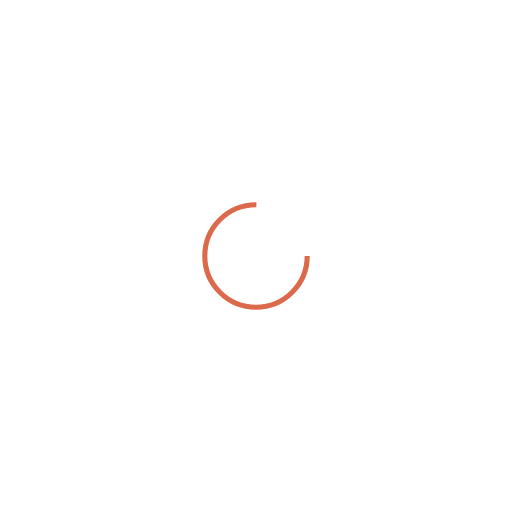
t = 0.00 s
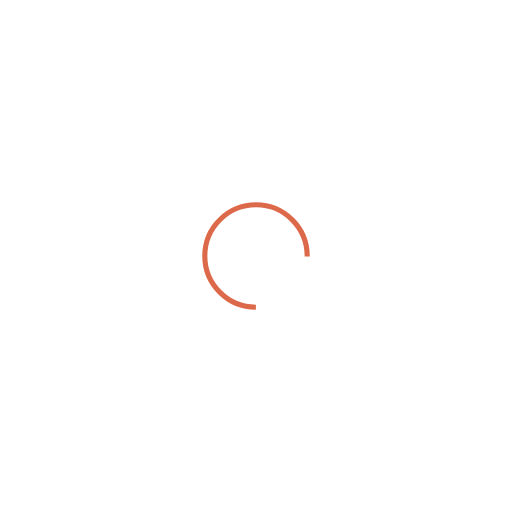
t = 0.32 s
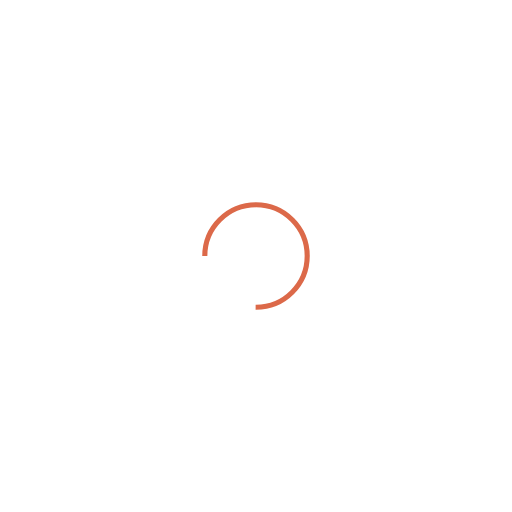
t = 0.64 s
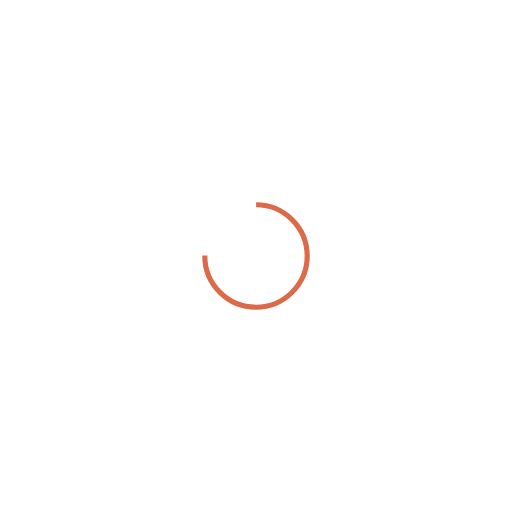
t = 0.96 s

The animated SVG that drew these frames (rendered in a browser with its animation timeline set to each time). Animation: 1 SMIL element (animateTransform=1); one cycle of 1.28 s, repeats indefinitely.

<svg xmlns="http://www.w3.org/2000/svg" viewBox="0 0 100 100" preserveAspectRatio="xMidYMid" style="shape-rendering: auto; display: block; background: transparent;" width="200" height="200" xmlns:xlink="http://www.w3.org/1999/xlink"><g><circle stroke-dasharray="47.12388980384689 17.707963267948966" r="10" stroke-width="1" stroke="#dc6949" fill="none" cy="50" cx="50">
  <animateTransform keyTimes="0;1" values="0 50 50;360 50 50" dur="1.282051282051282s" repeatCount="indefinite" type="rotate" attributeName="transform"></animateTransform>
</circle><g></g></g><!-- [ldio] generated by https://loading.io --></svg>
